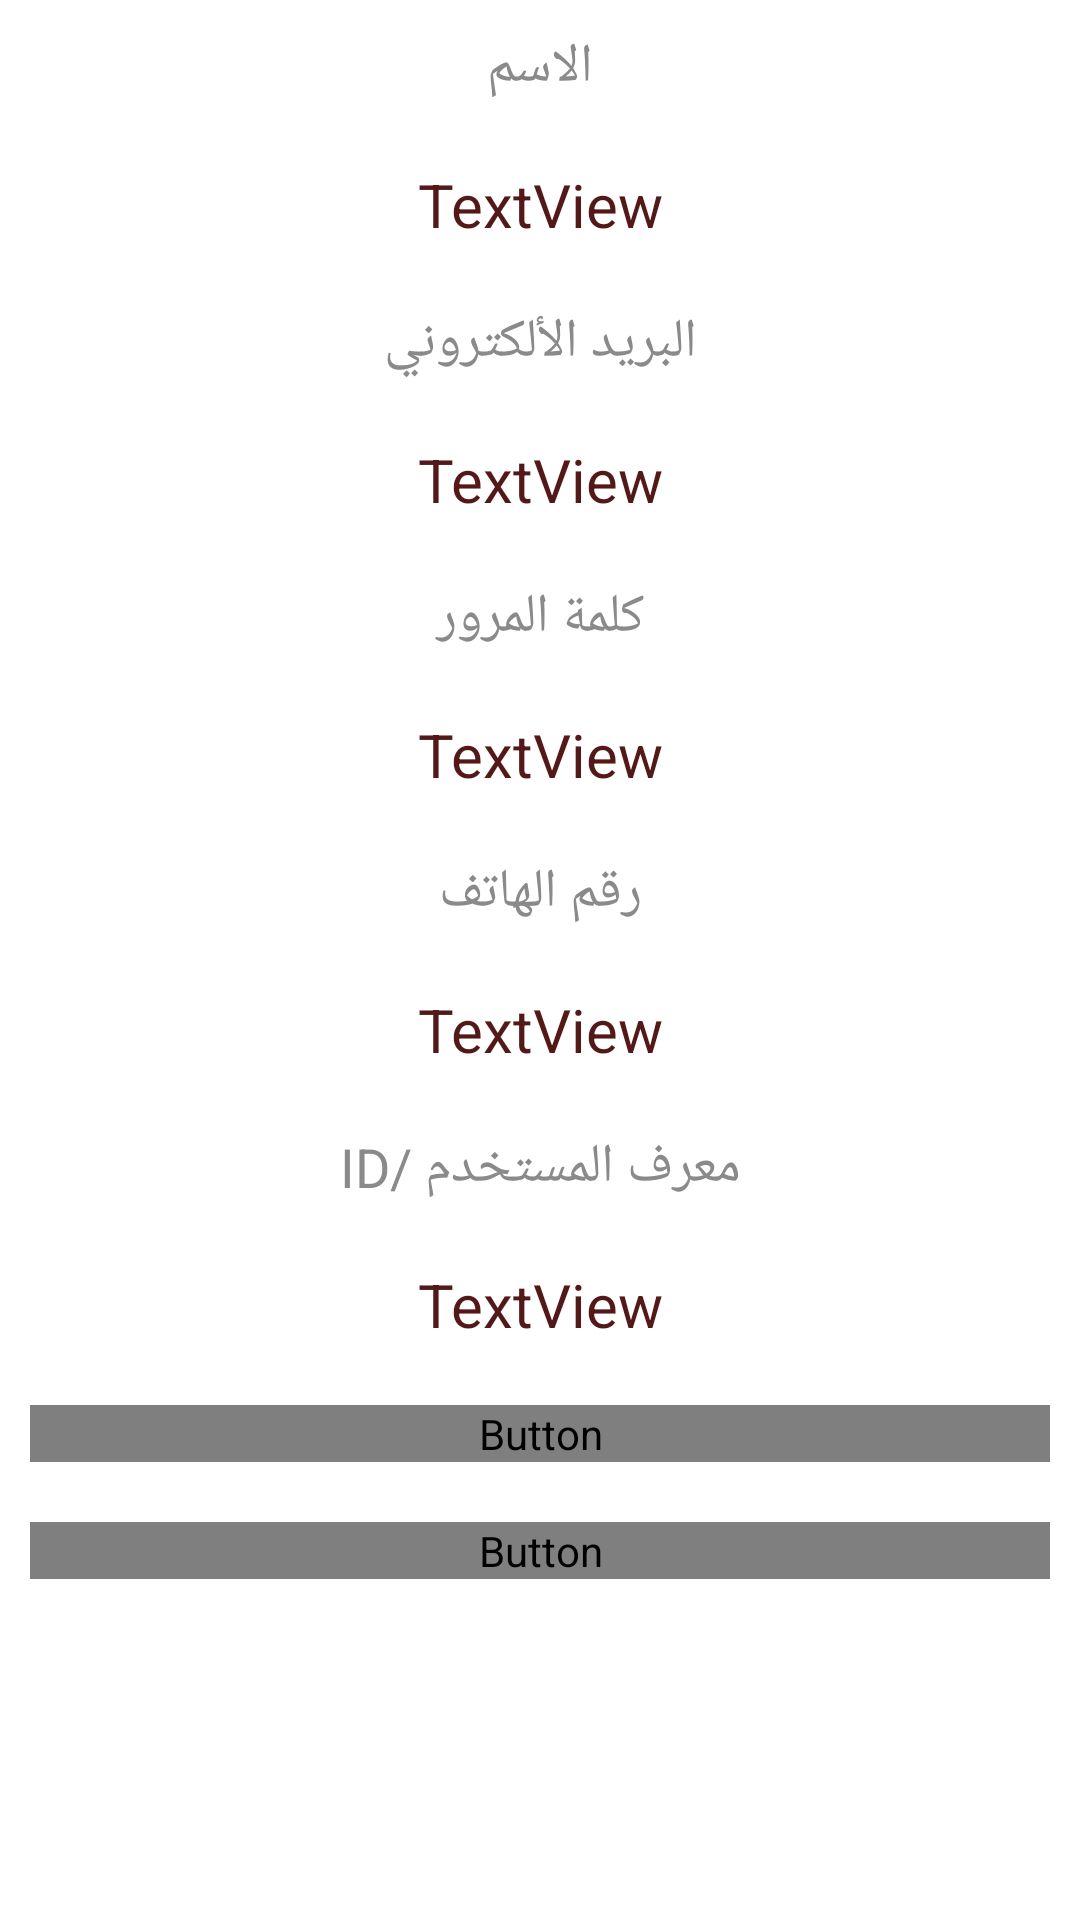

This screen was rendered from an Android layout file. Write that file and the resources it references.
<!-- AndroidManifest.xml: application theme AppTheme -->
<!-- res/layout/activity_info.xml -->
<?xml version="1.0" encoding="utf-8"?>
<LinearLayout xmlns:android="http://schemas.android.com/apk/res/android"
    xmlns:app="http://schemas.android.com/apk/res-auto"
    xmlns:tools="http://schemas.android.com/tools"
    android:layout_width="match_parent"
    android:layout_height="match_parent"
    android:background="#FFFFFF"
    android:orientation="vertical"
    tools:context=".Admin.Info">

    <ScrollView
        android:layout_width="match_parent"
        android:layout_height="match_parent"
        android:background="#FFFFFF">

        <LinearLayout
            android:layout_width="match_parent"
            android:layout_height="wrap_content"
            android:background="#FFFFFF"
            android:orientation="vertical">

            <TextView
                android:layout_width="match_parent"
                android:layout_height="wrap_content"
                android:layout_margin="10dp"
                android:layout_weight="1"
                android:gravity="center"
                android:text="الاسم"
                android:textColor="#8A8A8A"
                android:textSize="18sp" />

            <TextView
                android:id="@+id/name"
                android:layout_width="match_parent"
                android:layout_height="wrap_content"
                android:layout_margin="10dp"
                android:layout_weight="1"
                android:gravity="center"
                android:text="TextView"
                android:textColor="#531919"
                android:textSize="20sp" />

            <TextView
                android:layout_width="match_parent"
                android:layout_height="wrap_content"
                android:layout_margin="10dp"
                android:layout_weight="1"
                android:gravity="center"
                android:text="البريد الألكتروني"
                android:textColor="#8A8A8A"
                android:textSize="18sp" />

            <TextView
                android:id="@+id/email"
                android:layout_width="match_parent"
                android:layout_height="wrap_content"
                android:layout_margin="10dp"
                android:layout_weight="1"
                android:gravity="center"
                android:text="TextView"
                android:textColor="#531919"
                android:textSize="20sp" />

            <TextView
                android:layout_width="match_parent"
                android:layout_height="wrap_content"
                android:layout_margin="10dp"
                android:layout_weight="1"
                android:gravity="center"
                android:text="كلمة المرور"
                android:textColor="#8A8A8A"
                android:textSize="18sp" />

            <TextView
                android:id="@+id/password"
                android:layout_width="match_parent"
                android:layout_height="wrap_content"
                android:layout_margin="10dp"
                android:layout_weight="1"
                android:gravity="center"
                android:text="TextView"
                android:textColor="#531919"
                android:textSize="20sp" />

            <TextView
                android:layout_width="match_parent"
                android:layout_height="wrap_content"
                android:layout_margin="10dp"
                android:layout_weight="1"
                android:gravity="center"
                android:text="رقم الهاتف"
                android:textColor="#8A8A8A"
                android:textSize="18sp" />

            <TextView
                android:id="@+id/phone"
                android:layout_width="match_parent"
                android:layout_height="wrap_content"
                android:layout_margin="10dp"
                android:layout_weight="1"
                android:gravity="center"
                android:text="TextView"
                android:textColor="#531919"
                android:textSize="20sp" />

            <TextView
                android:layout_width="match_parent"
                android:layout_height="wrap_content"
                android:layout_margin="10dp"
                android:layout_weight="1"
                android:gravity="center"
                android:text="معرف المستخدم /ID"
                android:textColor="#8A8A8A"
                android:textSize="18sp" />

            <TextView
                android:id="@+id/deviceID"
                android:layout_width="match_parent"
                android:layout_height="wrap_content"
                android:layout_margin="10dp"
                android:layout_weight="1"
                android:gravity="center"
                android:text="TextView"
                android:textColor="#531919"
                android:textSize="20sp" />

            <Button
                android:id="@+id/btnHagz"
                android:layout_width="match_parent"
                android:layout_height="wrap_content"
                android:layout_gravity="center"
                android:layout_margin="10dp"
                android:layout_weight="1"
                android:background="@drawable/btn"
                android:fontFamily="@font/roboto_medium"
                android:gravity="center"
                android:text="الانتقال الي الحجز"
                android:textColor="#FFFFFF"
                android:textSize="24sp" />

            <Button
                android:id="@+id/btnDelete"
                android:layout_width="match_parent"
                android:layout_height="wrap_content"
                android:layout_gravity="center"
                android:layout_margin="10dp"
                android:layout_weight="1"
                android:background="@drawable/btn"
                android:fontFamily="@font/roboto_medium"
                android:gravity="center"
                android:text="أزالة الحساب"
                android:textColor="#FFFFFF"
                android:textSize="24sp" />

        </LinearLayout>
    </ScrollView>
</LinearLayout>
<!-- resources referenced by this layout -->
<resources>
  <style name="AppTheme" parent="Theme.MaterialComponents.Light.DarkActionBar">
          
          <item name="colorPrimary">@color/colorPrimary</item>
          <item name="colorPrimaryDark">@color/colorPrimaryDark</item>
          <item name="colorAccent">@color/colorAccent</item>
          <item name="android:button">@color/colorPrimary</item>
      </style>
  <color name="colorPrimary">#0AB4FF</color>
  <color name="colorPrimaryDark">#0AB4FF</color>
  <color name="colorAccent">@android:color/darker_gray</color>
</resources>
